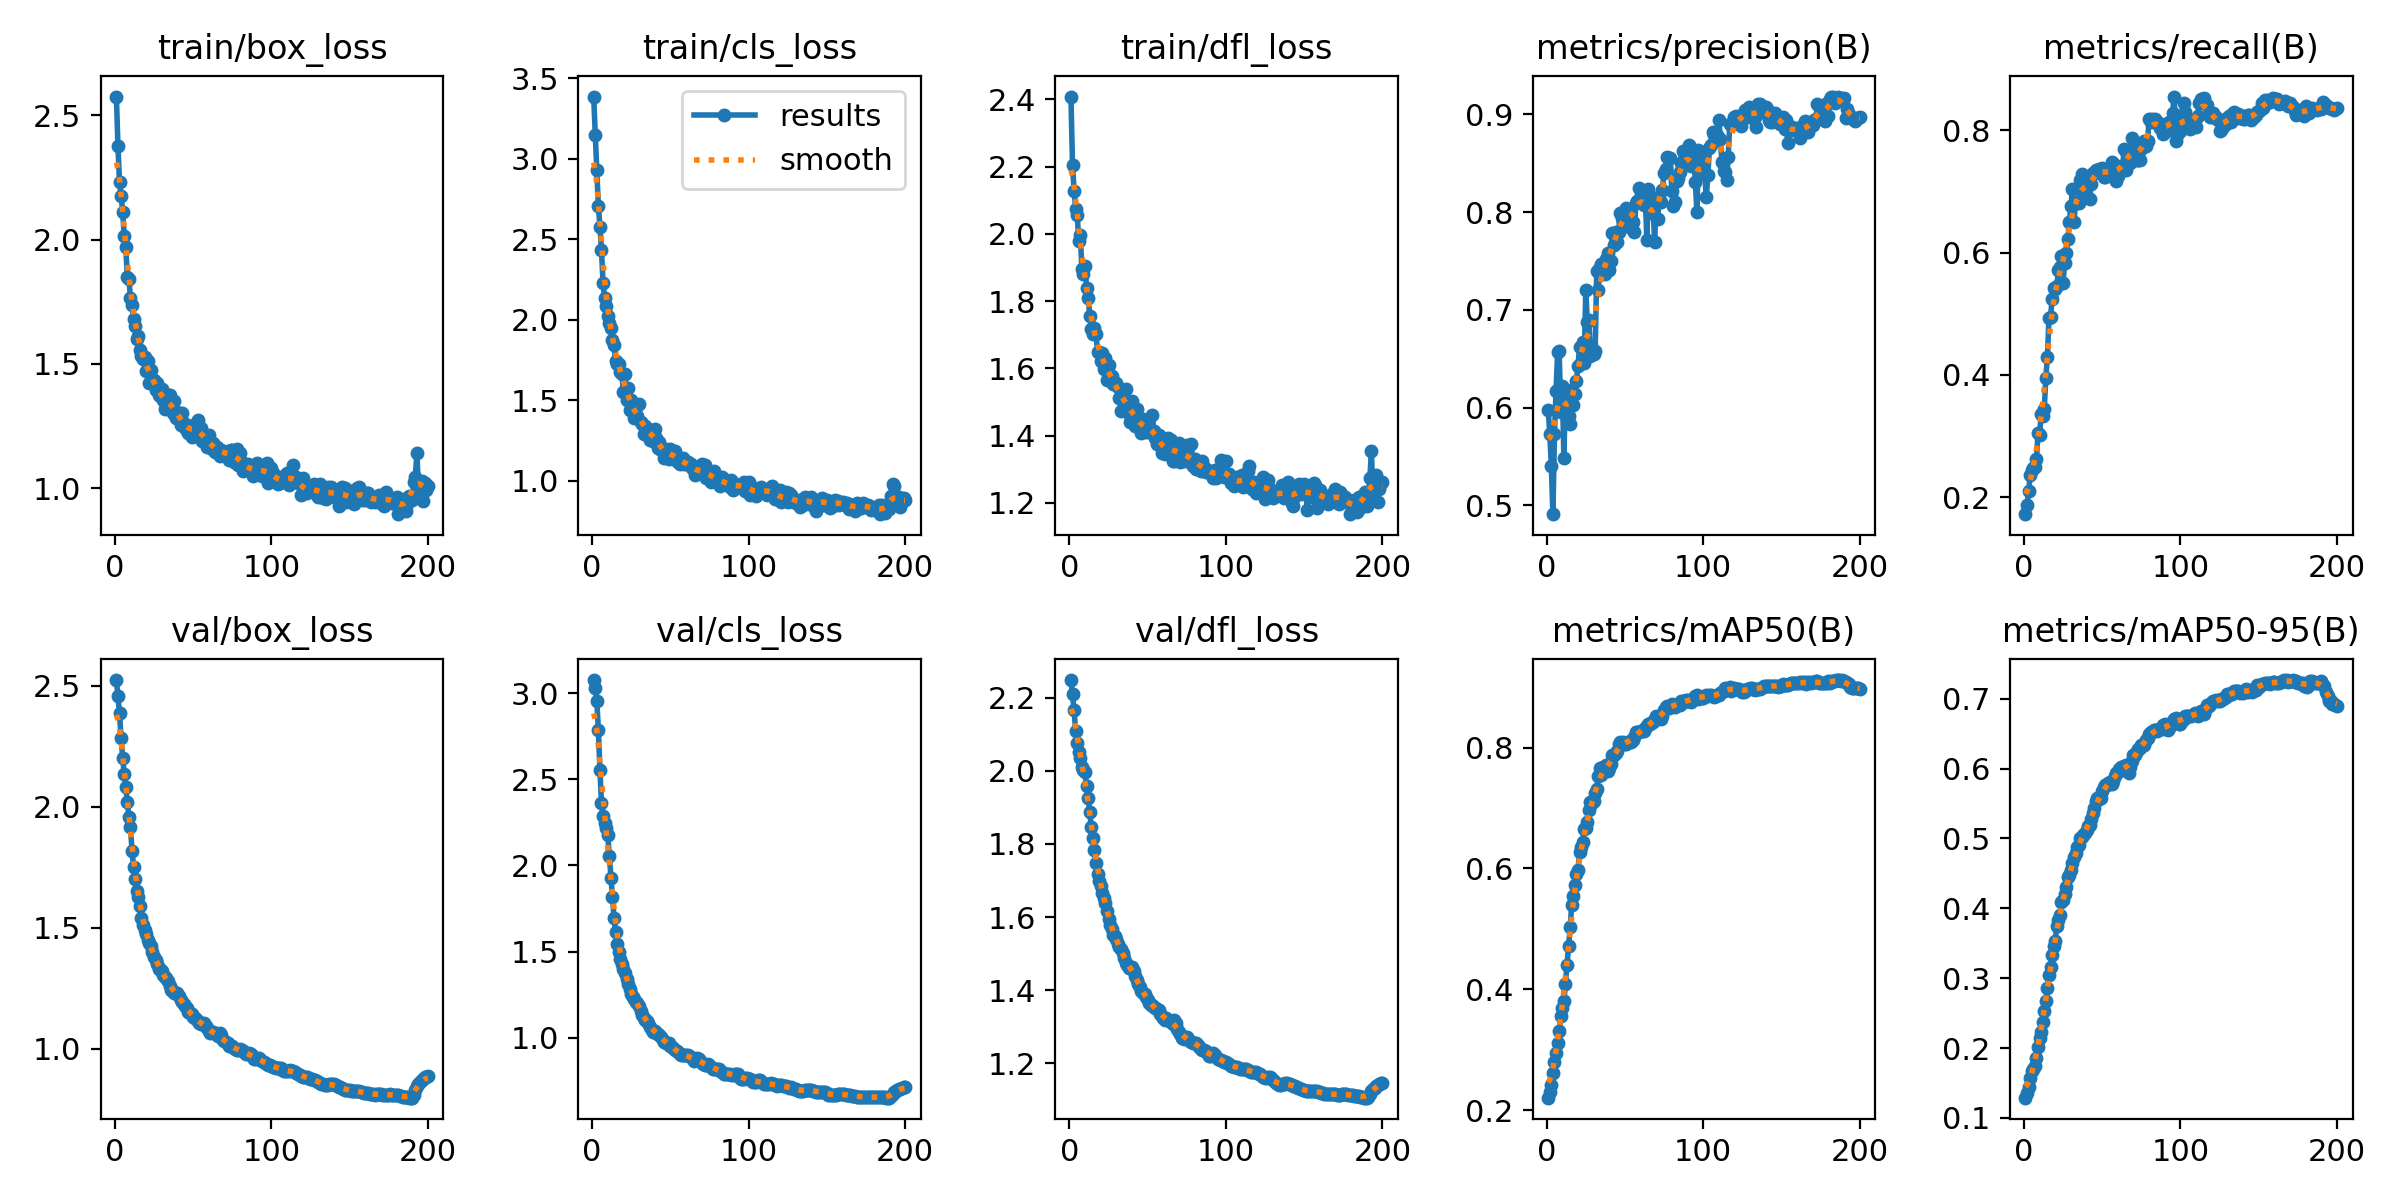

Data behind this chart, as committed beside it:
epoch, time, train/box_loss, train/cls_loss, train/dfl_loss, metrics/precision(B), metrics/recall(B), metrics/mAP50(B), metrics/mAP50-95(B), val/box_loss, val/cls_loss, val/dfl_loss, lr/pg0, lr/pg1, lr/pg2
1, 3.83, 2.576, 3.385, 2.408, 0.5971, 0.1726, 0.2205, 0.129, 2.525, 3.076, 2.248, 8.33e-06, 8.33e-06, 8.33e-06
2, 6.339, 2.375, 3.148, 2.206, 0.5733, 0.1871, 0.2296, 0.1356, 2.458, 3.029, 2.209, 1.77616e-05, 1.77616e-05, 1.77616e-05
3, 8.666, 2.232, 2.927, 2.129, 0.5405, 0.2102, 0.2408, 0.1436, 2.388, 2.957, 2.167, 2.7099e-05, 2.7099e-05, 2.7099e-05
4, 11.16, 2.177, 2.708, 2.075, 0.491, 0.2359, 0.2618, 0.1572, 2.286, 2.785, 2.108, 3.63422e-05, 3.63422e-05, 3.63422e-05
5, 13.44, 2.113, 2.578, 2.057, 0.5731, 0.2447, 0.2795, 0.167, 2.204, 2.556, 2.075, 4.54911e-05, 4.54911e-05, 4.54911e-05
6, 15.73, 2.014, 2.431, 1.98, 0.6172, 0.2477, 0.2944, 0.1701, 2.137, 2.361, 2.052, 5.45457e-05, 5.45457e-05, 5.45457e-05
7, 17.96, 1.969, 2.226, 1.995, 0.6569, 0.2504, 0.3116, 0.1737, 2.081, 2.288, 2.034, 6.35061e-05, 6.35061e-05, 6.35061e-05
8, 20.22, 1.849, 2.133, 1.896, 0.6578, 0.2623, 0.3305, 0.185, 2.02, 2.247, 2.009, 7.23723e-05, 7.23723e-05, 7.23723e-05
9, 22.42, 1.841, 2.085, 1.879, 0.596, 0.3046, 0.3551, 0.2018, 1.959, 2.22, 2.002, 8.11442e-05, 8.11442e-05, 8.11442e-05
10, 24.66, 1.767, 2.024, 1.904, 0.6223, 0.3014, 0.3689, 0.2137, 1.916, 2.179, 1.996, 8.98219e-05, 8.98219e-05, 8.98219e-05
11, 26.95, 1.737, 1.977, 1.84, 0.5483, 0.3368, 0.3798, 0.2225, 1.817, 2.058, 1.959, 9.84053e-05, 9.84053e-05, 9.84053e-05
12, 29.19, 1.681, 1.948, 1.811, 0.617, 0.3326, 0.409, 0.2371, 1.752, 1.93, 1.925, 0.0001069, 0.0001069, 0.0001069
13, 31.51, 1.651, 1.874, 1.757, 0.6178, 0.3451, 0.4404, 0.2527, 1.703, 1.815, 1.886, 0.0001119, 0.0001119, 0.0001119
14, 33.73, 1.598, 1.844, 1.718, 0.5916, 0.3954, 0.4708, 0.2674, 1.653, 1.697, 1.847, 0.0001113, 0.0001113, 0.0001113
15, 35.98, 1.614, 1.747, 1.701, 0.583, 0.43, 0.5021, 0.2858, 1.629, 1.614, 1.816, 0.0001108, 0.0001108, 0.0001108
16, 38.2, 1.555, 1.726, 1.719, 0.6134, 0.4924, 0.5393, 0.3039, 1.591, 1.544, 1.784, 0.0001102, 0.0001102, 0.0001102
17, 40.39, 1.532, 1.729, 1.703, 0.6027, 0.4941, 0.555, 0.3164, 1.542, 1.496, 1.748, 0.0001096, 0.0001096, 0.0001096
18, 42.55, 1.52, 1.677, 1.647, 0.6137, 0.5243, 0.5731, 0.3333, 1.51, 1.458, 1.719, 0.000109, 0.000109, 0.000109
19, 44.87, 1.528, 1.664, 1.647, 0.6269, 0.5424, 0.5908, 0.3455, 1.493, 1.429, 1.699, 0.0001084, 0.0001084, 0.0001084
20, 47.12, 1.471, 1.553, 1.623, 0.6421, 0.5407, 0.597, 0.3532, 1.474, 1.398, 1.685, 0.0001078, 0.0001078, 0.0001078
21, 49.5, 1.512, 1.662, 1.647, 0.6618, 0.5446, 0.6267, 0.3745, 1.448, 1.379, 1.666, 0.0001072, 0.0001072, 0.0001072
22, 51.94, 1.423, 1.501, 1.599, 0.6459, 0.5709, 0.6346, 0.3832, 1.437, 1.344, 1.651, 0.0001066, 0.0001066, 0.0001066
23, 54.26, 1.477, 1.577, 1.63, 0.667, 0.5762, 0.6442, 0.3903, 1.424, 1.315, 1.639, 0.000106, 0.000106, 0.000106
24, 56.52, 1.426, 1.441, 1.566, 0.6458, 0.5942, 0.6657, 0.4088, 1.4, 1.286, 1.618, 0.0001055, 0.0001055, 0.0001055
25, 58.75, 1.436, 1.501, 1.61, 0.7199, 0.5503, 0.667, 0.4125, 1.377, 1.257, 1.595, 0.0001049, 0.0001049, 0.0001049
26, 61.02, 1.395, 1.453, 1.57, 0.6875, 0.583, 0.6773, 0.4202, 1.365, 1.238, 1.578, 0.0001043, 0.0001043, 0.0001043
27, 63.25, 1.421, 1.388, 1.579, 0.6899, 0.5987, 0.6958, 0.4306, 1.352, 1.223, 1.567, 0.0001037, 0.0001037, 0.0001037
28, 65.53, 1.375, 1.396, 1.553, 0.6531, 0.6217, 0.7095, 0.4454, 1.331, 1.208, 1.55, 0.0001031, 0.0001031, 0.0001031
29, 67.81, 1.371, 1.405, 1.556, 0.6572, 0.6495, 0.7083, 0.4476, 1.328, 1.2, 1.547, 0.0001025, 0.0001025, 0.0001025
30, 70.04, 1.4, 1.475, 1.558, 0.6551, 0.6764, 0.712, 0.4551, 1.321, 1.186, 1.54, 0.0001019, 0.0001019, 0.0001019
31, 72.3, 1.355, 1.368, 1.545, 0.6575, 0.7032, 0.7248, 0.4646, 1.304, 1.158, 1.528, 0.0001013, 0.0001013, 0.0001013
32, 74.65, 1.319, 1.353, 1.512, 0.7399, 0.6506, 0.7312, 0.4739, 1.296, 1.133, 1.517, 0.0001007, 0.0001007, 0.0001007
33, 76.93, 1.325, 1.291, 1.473, 0.7207, 0.6821, 0.7528, 0.4797, 1.293, 1.116, 1.512, 0.0001001, 0.0001001, 0.0001001
34, 79.19, 1.377, 1.341, 1.528, 0.7437, 0.6808, 0.7658, 0.4878, 1.281, 1.106, 1.503, 9.95614e-05, 9.95614e-05, 9.95614e-05
35, 81.57, 1.375, 1.317, 1.509, 0.7473, 0.6811, 0.7541, 0.4908, 1.261, 1.095, 1.488, 9.89723e-05, 9.89723e-05, 9.89723e-05
36, 83.93, 1.334, 1.323, 1.537, 0.7467, 0.7183, 0.7673, 0.5001, 1.242, 1.084, 1.475, 9.83833e-05, 9.83833e-05, 9.83833e-05
37, 86.29, 1.301, 1.251, 1.471, 0.7365, 0.7279, 0.7649, 0.5022, 1.238, 1.065, 1.468, 9.77942e-05, 9.77942e-05, 9.77942e-05
38, 88.67, 1.352, 1.313, 1.491, 0.7517, 0.7178, 0.7707, 0.5056, 1.229, 1.044, 1.461, 9.72051e-05, 9.72051e-05, 9.72051e-05
39, 91.02, 1.282, 1.25, 1.442, 0.7581, 0.6902, 0.7607, 0.5079, 1.229, 1.036, 1.461, 9.66161e-05, 9.66161e-05, 9.66161e-05
40, 93.38, 1.308, 1.324, 1.503, 0.7406, 0.708, 0.7659, 0.5122, 1.231, 1.039, 1.462, 9.6027e-05, 9.6027e-05, 9.6027e-05
41, 95.81, 1.289, 1.269, 1.457, 0.7501, 0.7119, 0.7733, 0.5172, 1.219, 1.031, 1.454, 9.5438e-05, 9.5438e-05, 9.5438e-05
42, 98.28, 1.254, 1.203, 1.428, 0.7791, 0.6875, 0.787, 0.5197, 1.203, 1.021, 1.44, 9.4849e-05, 9.4849e-05, 9.4849e-05
43, 100.6, 1.301, 1.24, 1.48, 0.7669, 0.712, 0.7868, 0.5273, 1.191, 1.016, 1.428, 9.42599e-05, 9.42599e-05, 9.42599e-05
44, 103, 1.261, 1.194, 1.431, 0.7792, 0.7305, 0.7904, 0.537, 1.183, 1.002, 1.418, 9.36709e-05, 9.36709e-05, 9.36709e-05
45, 105.2, 1.24, 1.201, 1.445, 0.7692, 0.7308, 0.7949, 0.5433, 1.178, 0.9869, 1.409, 9.30818e-05, 9.30818e-05, 9.30818e-05
46, 107.6, 1.233, 1.144, 1.407, 0.7801, 0.7346, 0.8056, 0.5532, 1.167, 0.975, 1.398, 9.24928e-05, 9.24928e-05, 9.24928e-05
47, 110.1, 1.22, 1.197, 1.449, 0.7986, 0.7325, 0.8091, 0.5572, 1.151, 0.9727, 1.392, 9.19037e-05, 9.19037e-05, 9.19037e-05
48, 112.5, 1.241, 1.162, 1.423, 0.794, 0.7363, 0.8065, 0.5563, 1.148, 0.9731, 1.389, 9.13147e-05, 9.13147e-05, 9.13147e-05
49, 114.8, 1.206, 1.136, 1.409, 0.791, 0.7372, 0.8086, 0.5585, 1.142, 0.9681, 1.382, 9.07256e-05, 9.07256e-05, 9.07256e-05
50, 117.3, 1.255, 1.195, 1.426, 0.7932, 0.7374, 0.8062, 0.5683, 1.132, 0.9551, 1.374, 9.01366e-05, 9.01366e-05, 9.01366e-05
51, 119.9, 1.254, 1.178, 1.411, 0.8045, 0.7238, 0.8063, 0.573, 1.128, 0.9486, 1.366, 8.95475e-05, 8.95475e-05, 8.95475e-05
52, 122.4, 1.228, 1.166, 1.413, 0.7977, 0.7239, 0.809, 0.5771, 1.121, 0.9416, 1.361, 8.89585e-05, 8.89585e-05, 8.89585e-05
53, 124.8, 1.274, 1.185, 1.461, 0.8014, 0.7288, 0.8103, 0.5769, 1.115, 0.9289, 1.359, 8.83694e-05, 8.83694e-05, 8.83694e-05
54, 127.2, 1.215, 1.124, 1.415, 0.7837, 0.7335, 0.8094, 0.5796, 1.107, 0.9238, 1.354, 8.77804e-05, 8.77804e-05, 8.77804e-05
55, 129.5, 1.241, 1.12, 1.392, 0.79, 0.7264, 0.8123, 0.5803, 1.102, 0.9169, 1.351, 8.71913e-05, 8.71913e-05, 8.71913e-05
56, 131.8, 1.188, 1.103, 1.376, 0.7798, 0.7477, 0.8182, 0.5777, 1.104, 0.9087, 1.349, 8.66022e-05, 8.66022e-05, 8.66022e-05
57, 134.3, 1.201, 1.124, 1.402, 0.8089, 0.7392, 0.8252, 0.5819, 1.105, 0.9027, 1.345, 8.60132e-05, 8.60132e-05, 8.60132e-05
58, 136.7, 1.211, 1.142, 1.382, 0.8114, 0.7426, 0.8254, 0.5897, 1.095, 0.899, 1.336, 8.54242e-05, 8.54242e-05, 8.54242e-05
59, 139.1, 1.166, 1.104, 1.347, 0.8251, 0.7176, 0.8258, 0.5931, 1.084, 0.8997, 1.329, 8.48351e-05, 8.48351e-05, 8.48351e-05
60, 141.6, 1.214, 1.106, 1.373, 0.8201, 0.7247, 0.8279, 0.5958, 1.073, 0.9015, 1.324, 8.42461e-05, 8.42461e-05, 8.42461e-05
... 140 more rows
